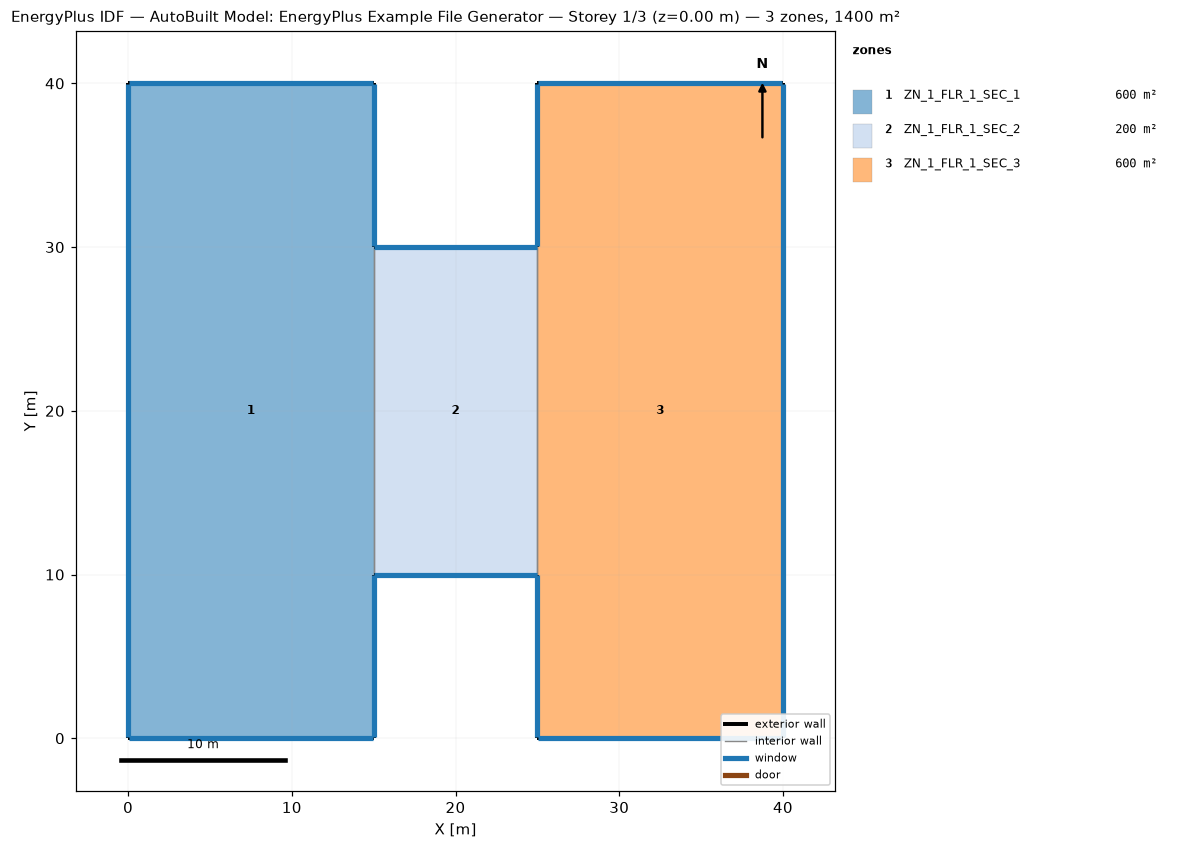
=== STOREY PLAN SPEC (per zone: floor XY polygon, exterior-wall plan segments, windows/doors) ===
zone 1: ZN_1_FLR_1_SEC_1  (600.0 m²)
  floor: (15.00, 40.00) (15.00, 0.00) (0.00, 0.00) (0.00, 40.00)
  exterior wall: (0.00, 0.00) – (15.00, 0.00)  [15.0 m]
    window: (0.05, 0.00) – (14.95, 0.00)  [22.8 m²]
  exterior wall: (15.00, 0.00) – (15.00, 10.00)  [10.0 m]
    window: (15.00, 0.05) – (15.00, 9.95)  [15.2 m²]
  exterior wall: (15.00, 30.00) – (15.00, 40.00)  [10.0 m]
    window: (15.00, 30.05) – (15.00, 39.95)  [15.2 m²]
  exterior wall: (15.00, 40.00) – (0.00, 40.00)  [15.0 m]
    window: (14.95, 40.00) – (0.05, 40.00)  [22.8 m²]
  exterior wall: (0.00, 40.00) – (0.00, 0.00)  [40.0 m]
    window: (0.00, 39.95) – (0.00, 0.05)  [60.8 m²]
  interior walls: 1
zone 2: ZN_1_FLR_1_SEC_2  (200.0 m²)
  floor: (25.00, 30.00) (25.00, 10.00) (15.00, 10.00) (15.00, 30.00)
  exterior wall: (15.00, 10.00) – (25.00, 10.00)  [10.0 m]
    window: (15.05, 10.00) – (24.95, 10.00)  [15.2 m²]
  exterior wall: (25.00, 30.00) – (15.00, 30.00)  [10.0 m]
    window: (24.95, 30.00) – (15.05, 30.00)  [15.2 m²]
  interior walls: 2
zone 3: ZN_1_FLR_1_SEC_3  (600.0 m²)
  floor: (40.00, 40.00) (40.00, 0.00) (25.00, 0.00) (25.00, 40.00)
  exterior wall: (25.00, 0.00) – (40.00, 0.00)  [15.0 m]
    window: (25.05, 0.00) – (39.95, 0.00)  [22.8 m²]
  exterior wall: (40.00, 0.00) – (40.00, 40.00)  [40.0 m]
    window: (40.00, 0.05) – (40.00, 39.95)  [60.8 m²]
  exterior wall: (40.00, 40.00) – (25.00, 40.00)  [15.0 m]
    window: (39.95, 40.00) – (25.05, 40.00)  [22.8 m²]
  exterior wall: (25.00, 40.00) – (25.00, 30.00)  [10.0 m]
    window: (25.00, 39.95) – (25.00, 30.05)  [15.2 m²]
  exterior wall: (25.00, 10.00) – (25.00, 0.00)  [10.0 m]
    window: (25.00, 9.95) – (25.00, 0.05)  [15.2 m²]
  interior walls: 1

=== DERIVED (storey summary) ===
Building: AutoBuilt Model: EnergyPlus Example File Generator
Storey: 1 of 3  (floor level z = 0.00 m)
Storey gross floor area: 1400.0 m²
Zones on this storey: 3
  - ZN_1_FLR_1_SEC_1: floor 600.0 m²; exterior wall 90.0 m (342.0 m²); 5 window(s) 136.8 m²; WWR 40.0%
  - ZN_1_FLR_1_SEC_2: floor 200.0 m²; exterior wall 20.0 m (76.0 m²); 2 window(s) 30.4 m²; WWR 40.0%
  - ZN_1_FLR_1_SEC_3: floor 600.0 m²; exterior wall 90.0 m (342.0 m²); 5 window(s) 136.8 m²; WWR 40.0%
Zone adjacency (shared interzone walls):
  - ZN_1_FLR_1_SEC_1 ↔ ZN_1_FLR_1_SEC_2
  - ZN_1_FLR_1_SEC_2 ↔ ZN_1_FLR_1_SEC_3